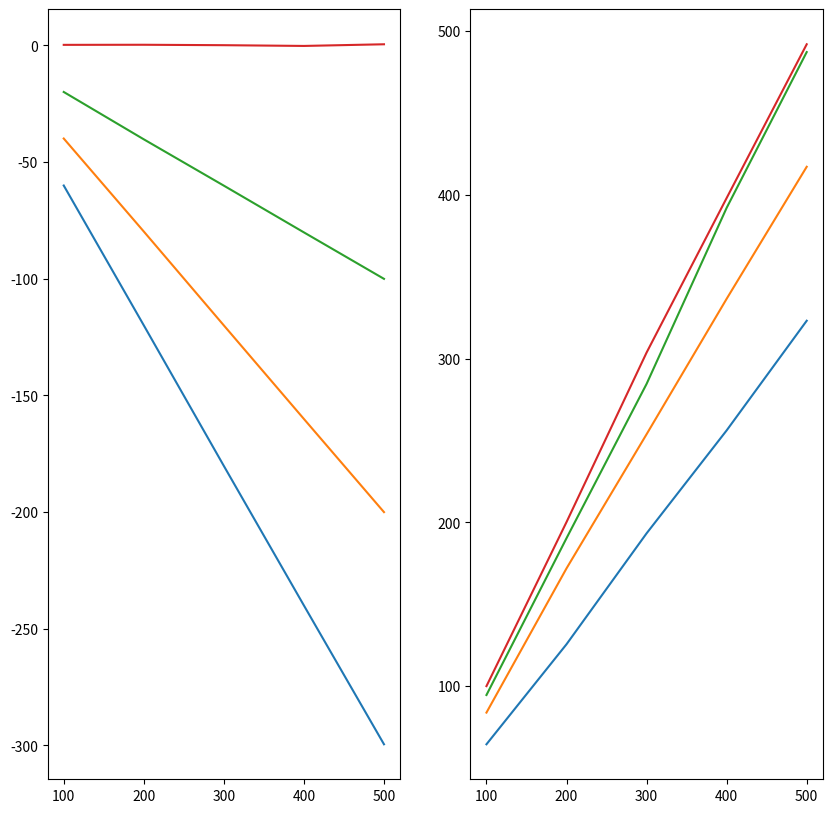

Write the Python code that produced this figure.


import numpy as np
import random
import matplotlib.pyplot as plt



def best_slope(x_arr,y_arr):  #finds the best slope,passes through arrays 'x_arr' and 'y_arr'
    xbar=np.average(x_arr)
    ybar=np.average(y_arr)
    xybar=np.average(x_arr*y_arr)
    x2bar=np.average(x_arr**2)
    slope=(xbar*ybar-xybar)/(xbar**2-x2bar)
    return slope


sample_number=8000 #number of samples we average over
probability_array=[.2,0.3,0.4,0.5]
p=probability_array[0]
q=1-p
time_array=np.array([100,200,300,400,500])
time=time_array[0]
x_bar_array=np.zeros(len(time_array))
x_position=0  #shows position of object 


x_bar_ensemble_array=np.zeros(shape=(len(probability_array),len(time_array)))
x2_bar_ensemble_array=np.zeros(shape=(len(probability_array),len(time_array)))

j=0
while j<len(probability_array):
    p=probability_array[j]
    i=0
    while i<len(time_array):
        time=time_array[i]
        s=0
        x_bar=0
        x2_bar=0
        while s<sample_number:
            x_position=0
            t=0
            while t<time:
                rand=random.random()
                if rand<p:
                    x_position-=1
                else:
                    x_position+=1
                t+=1
            x2_bar=x2_bar+x_position**2
            x_bar=x_bar+x_position
            s+=1
        x2_bar_ensemble_array[j,i]=x2_bar/sample_number  #dividing is for averaging
        x_bar_ensemble_array[j,i]=x_bar/sample_number  #dividing is for averaging
        i+=1
    j+=1
    
sigma2_ensemble_array=x2_bar_ensemble_array-(x_bar_ensemble_array)**2
fig,  (pic1,pic2)=plt.subplots(1,2,figsize=(10,10))
for j in range(0,len(probability_array)):
    print('best slope for line of x_bar with probability=',probability_array[j],'is:')
    p = probability_array[j]
    q = 1 - p

    if p-q < 0.0:
        x_bar_ensemble_array[j] = -1 * x_bar_ensemble_array[j]

    print(best_slope(time_array, x_bar_ensemble_array[j]))
    pic1.plot(time_array,x_bar_ensemble_array[j])
    print('best slope for line of sigma^2 with probability=',probability_array[j],'is:')
    print(best_slope(time_array,sigma2_ensemble_array[j]))
    pic2.plot(time_array,sigma2_ensemble_array[j])
plt.show()